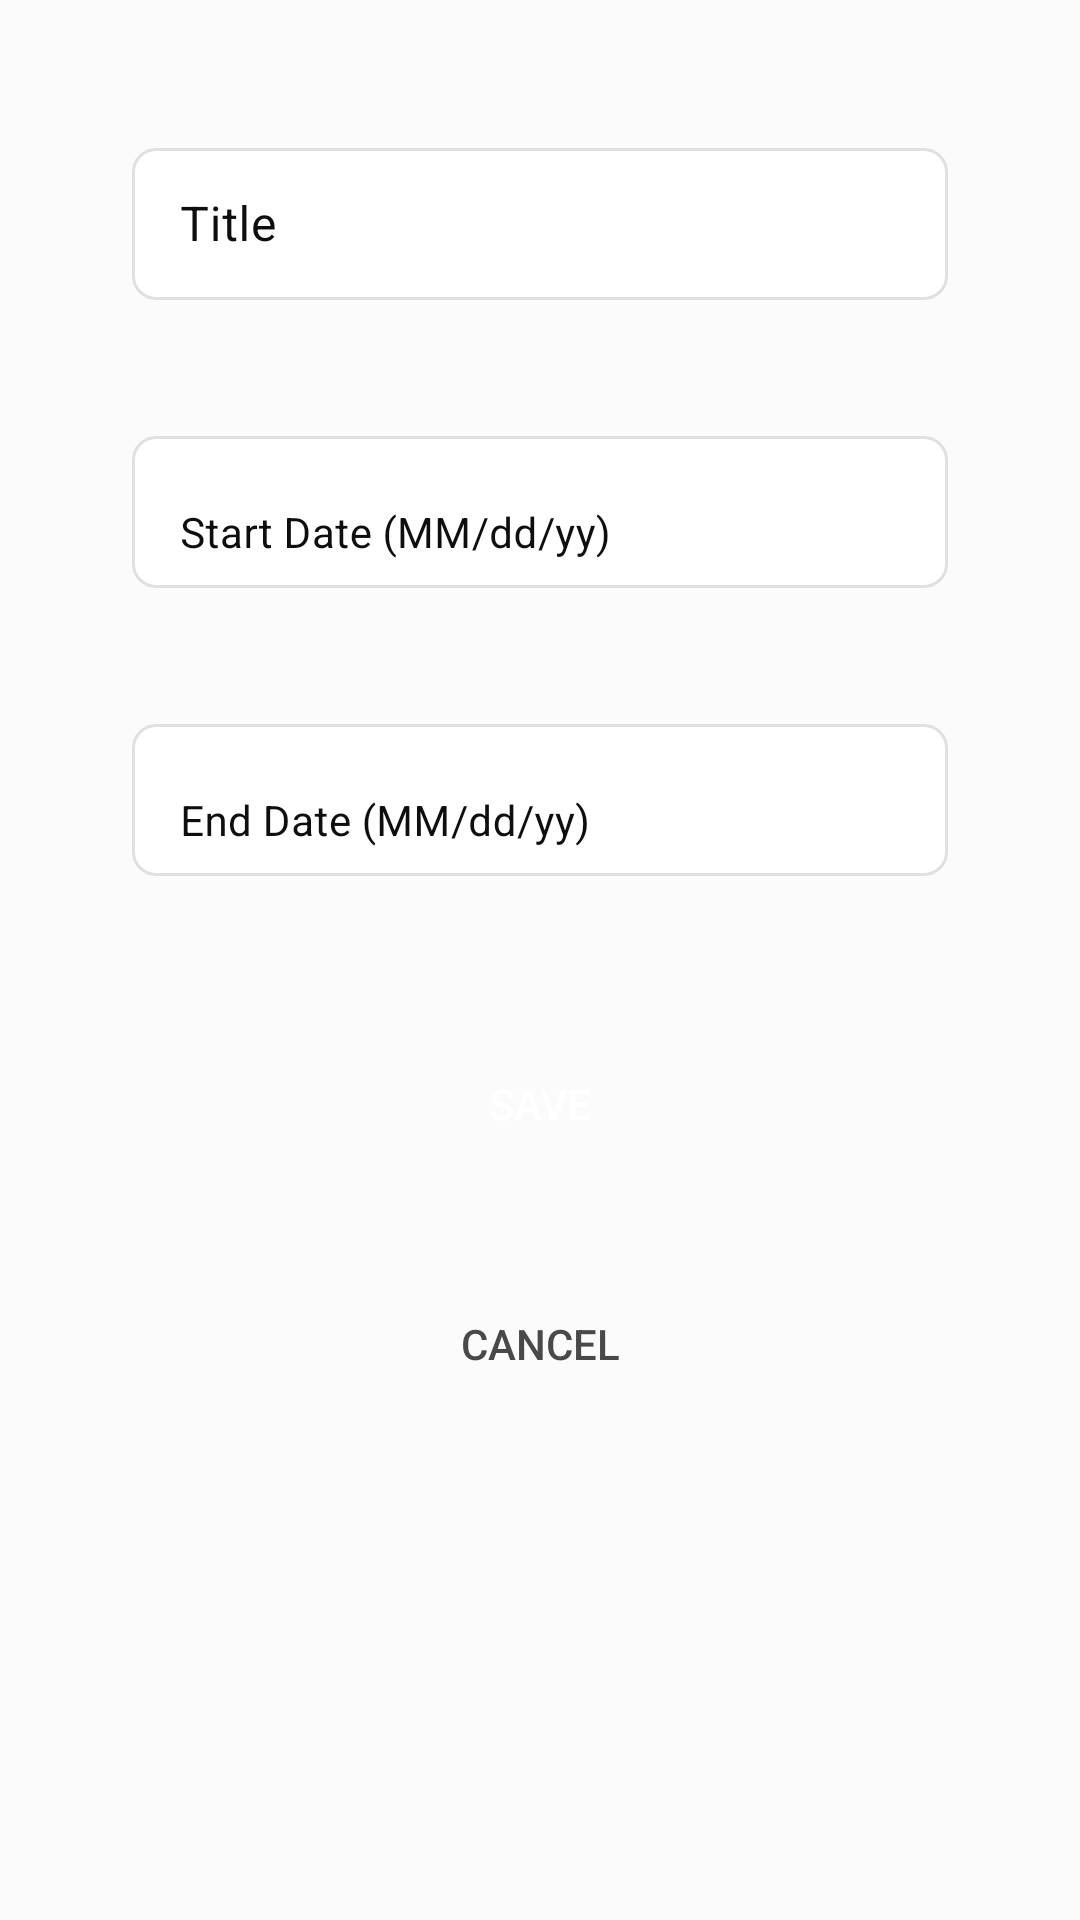

Layout XML and referenced resources for this Android screen:
<!-- AndroidManifest.xml: application theme Base.Theme.TermTracker -->
<!-- res/layout/fragment_add_term.xml -->
<?xml version="1.0" encoding="utf-8"?>
<ScrollView xmlns:android="http://schemas.android.com/apk/res/android"
    xmlns:app="http://schemas.android.com/apk/res-auto"
    xmlns:tools="http://schemas.android.com/tools"
    android:layout_width="match_parent"
    android:layout_height="match_parent"
    tools:context="com.sld.termtracker.UI.AddTermFragment">

    <androidx.constraintlayout.widget.ConstraintLayout
        android:layout_width="match_parent"
        android:layout_height="match_parent"
        android:padding="32dp" >


        <LinearLayout
            style="@style/FormLinearLayout"
            android:layout_width="match_parent"
            android:layout_height="wrap_content"
            app:layout_constraintEnd_toEndOf="parent"
            app:layout_constraintStart_toStartOf="parent"
            app:layout_constraintTop_toTopOf="parent">

            <com.google.android.material.textfield.TextInputLayout
                style="@style/CustomTextInputLayout"
                android:layout_width="match_parent">

                <com.google.android.material.textfield.TextInputEditText
                    android:id="@+id/term_title"
                    android:layout_width="match_parent"
                    android:layout_height="match_parent"
                    android:hint="@string/title" />

            </com.google.android.material.textfield.TextInputLayout>

            <com.google.android.material.textfield.TextInputLayout
                style="@style/CustomTextInputLayout"
                android:layout_width="match_parent"
                android:layout_marginTop="16dp">

                <com.google.android.material.textfield.TextInputEditText
                    android:id="@+id/term_start_date"
                    style="@style/CustomTextInputEditText"
                    android:layout_width="match_parent"
                    android:layout_height="wrap_content"
                    android:hint="@string/dateHintStart" />
            </com.google.android.material.textfield.TextInputLayout>

            <com.google.android.material.textfield.TextInputLayout
                style="@style/CustomTextInputLayout"
                android:layout_width="match_parent"
                android:layout_marginTop="16dp">

                <com.google.android.material.textfield.TextInputEditText
                    android:id="@+id/term_end_date"
                    style="@style/CustomTextInputEditText"
                    android:layout_width="match_parent"
                    android:layout_height="wrap_content"
                    android:hint="@string/dateHintEnd" />
            </com.google.android.material.textfield.TextInputLayout>

            <Button
                android:id="@+id/save_button"
                style="@style/FormSaveButton"
                android:layout_width="match_parent"
                android:layout_marginTop="24dp"
                android:text="@string/saveButton" />

            <Button
                android:id="@+id/cancel_button"
                style="@style/cancel_button"
                android:layout_width="match_parent"
                android:text="@string/cancel" />

        </LinearLayout>

    </androidx.constraintlayout.widget.ConstraintLayout>
</ScrollView>
<!-- resources referenced by this layout -->
<resources>
  <string name="cancel">CANCEL</string>
  <string name="dateHintEnd">End Date (MM/dd/yy)</string>
  <string name="dateHintStart">Start Date (MM/dd/yy)</string>
  <string name="saveButton">Save</string>
  <string name="title">Title</string>
  <style name="CustomTextInputEditText" parent="Widget.MaterialComponents.TextInputEditText.FilledBox">
          <item name="android:textColor">@android:color/black</item>
          <item name="android:textColorHint">@android:color/black</item>
          <item name="android:textSize">14sp</item>
      </style>
  <style name="CustomTextInputLayout" parent="Widget.MaterialComponents.TextInputLayout.OutlinedBox">
          <item name="boxBackgroundMode">outline</item>
          <item name="boxBackgroundColor">@color/fieldColor</item>
          <item name="boxStrokeColor">@color/text_input_outline_color</item>
          <item name="hintTextColor">@color/colorOnPrimary</item>
          <item name="android:textColorHint">@color/colorOnPrimary</item>
          <item name="android:textColor">@android:color/black</item>
          <item name="boxStrokeWidth">1dp</item>
          <item name="android:layout_height">56dp</item>
          <item name="boxCornerRadiusTopStart">8dp</item>
          <item name="boxCornerRadiusTopEnd">8dp</item>
          <item name="boxCornerRadiusBottomStart">8dp</item>
          <item name="boxCornerRadiusBottomEnd">8dp</item>
      </style>
  <style name="FormLinearLayout">
          <item name="android:orientation">vertical</item>
          <item name="android:padding">12dp</item>
          <item name="android:divider">@drawable/fields_divider</item>
          <item name="android:showDividers">middle</item>
          <item name="android:dividerPadding">12dp</item>
      </style>
  <style name="FormSaveButton" parent="Widget.MaterialComponents.Button">
          <item name="android:backgroundTint">@color/colorAccent</item>
          <item name="android:textColor">@android:color/white</item>
          <item name="android:layout_marginTop">16dp</item>
          <item name="android:layout_height">56dp</item>
          <item name="cornerRadius">8dp</item>
      </style>
  <style name="cancel_button" parent="Widget.MaterialComponents.Button">
          <item name="android:backgroundTint">@color/colorPrimaryDark</item>
          <item name="android:textColor">@color/supportingText</item>
          <item name="android:layout_height">56dp</item>
          <item name="cornerRadius">8dp</item>
      </style>
  <style name="Base.Theme.TermTracker" parent="Theme.MaterialComponents.Light.NoActionBar">
          
          <item name="colorPrimary">@color/colorOnPrimary</item>
          <item name="colorPrimaryDark">@color/colorPrimaryDark</item>
          <item name="colorAccent">@color/colorAccent</item>
          <item name="android:windowBackground">@color/colorPrimary</item>
          <item name="android:statusBarColor">@color/colorAccent</item>
  
          
          <item name="android:textColor">@color/colorOnPrimary</item>
          <item name="textAppearanceButton">@style/TextAppearance.AppCompat.Button</item>
  
          
          <item name="toolbarStyle">@style/MyToolbarStyle</item>
      </style>
  <color name="fieldColor">#FFFFFF</color>
  <color name="colorOnPrimary">#0E0E0E</color>
  <!-- drawable fields_divider (drawable) -->
  <?xml version="1.0" encoding="utf-8"?>
  <shape xmlns:android="http://schemas.android.com/apk/res/android">
      <size android:height="24dp"/>
  </shape>
  <color name="colorAccent">#4E598C</color>
  <color name="colorPrimaryDark">#E0E0E0</color>
  <color name="supportingText">#494949</color>
  <color name="colorPrimary">#FBFBFB</color>
  <style name="MyToolbarStyle" parent="Widget.MaterialComponents.Toolbar">
          <item name="background">@color/colorPrimary</item>
          <item name="titleTextAppearance">@style/MyToolbarTitleText</item>
      </style>
  <style name="MyToolbarTitleText" parent="@style/TextAppearance.MaterialComponents.Headline6">
          <item name="android:textColor">@color/colorOnPrimary</item>
      </style>
</resources>
